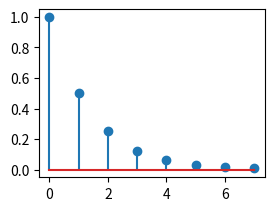

Python code for this plot: (Note: this script raises an exception after producing the figure.)
# -*- coding: utf-8 -*-
"""
Created on Wed Aug 22 23:23:04 2018

[redacted]
"""


import matplotlib.pyplot as plt
import numpy as np
p=list()
q=list()
r=list()
for i in range(0,8):
    p.append((0.5)**i)
    q=[0,0,0,1,1,1,1]
    r=[1,-1]
plt.subplot(221)
plt.stem(p)
plt.subplot(p)
plt.subplot(222)
plt.stem(q)
plt.ylabel(q)
plt.subplot(223)
plt.stem(r)
plt.ylabel(r)
z=np.convolve(p,q)
z=np.convolve(z,r)
plt.subplot(224)
plt.stem(z)
plt.ylabel(z)